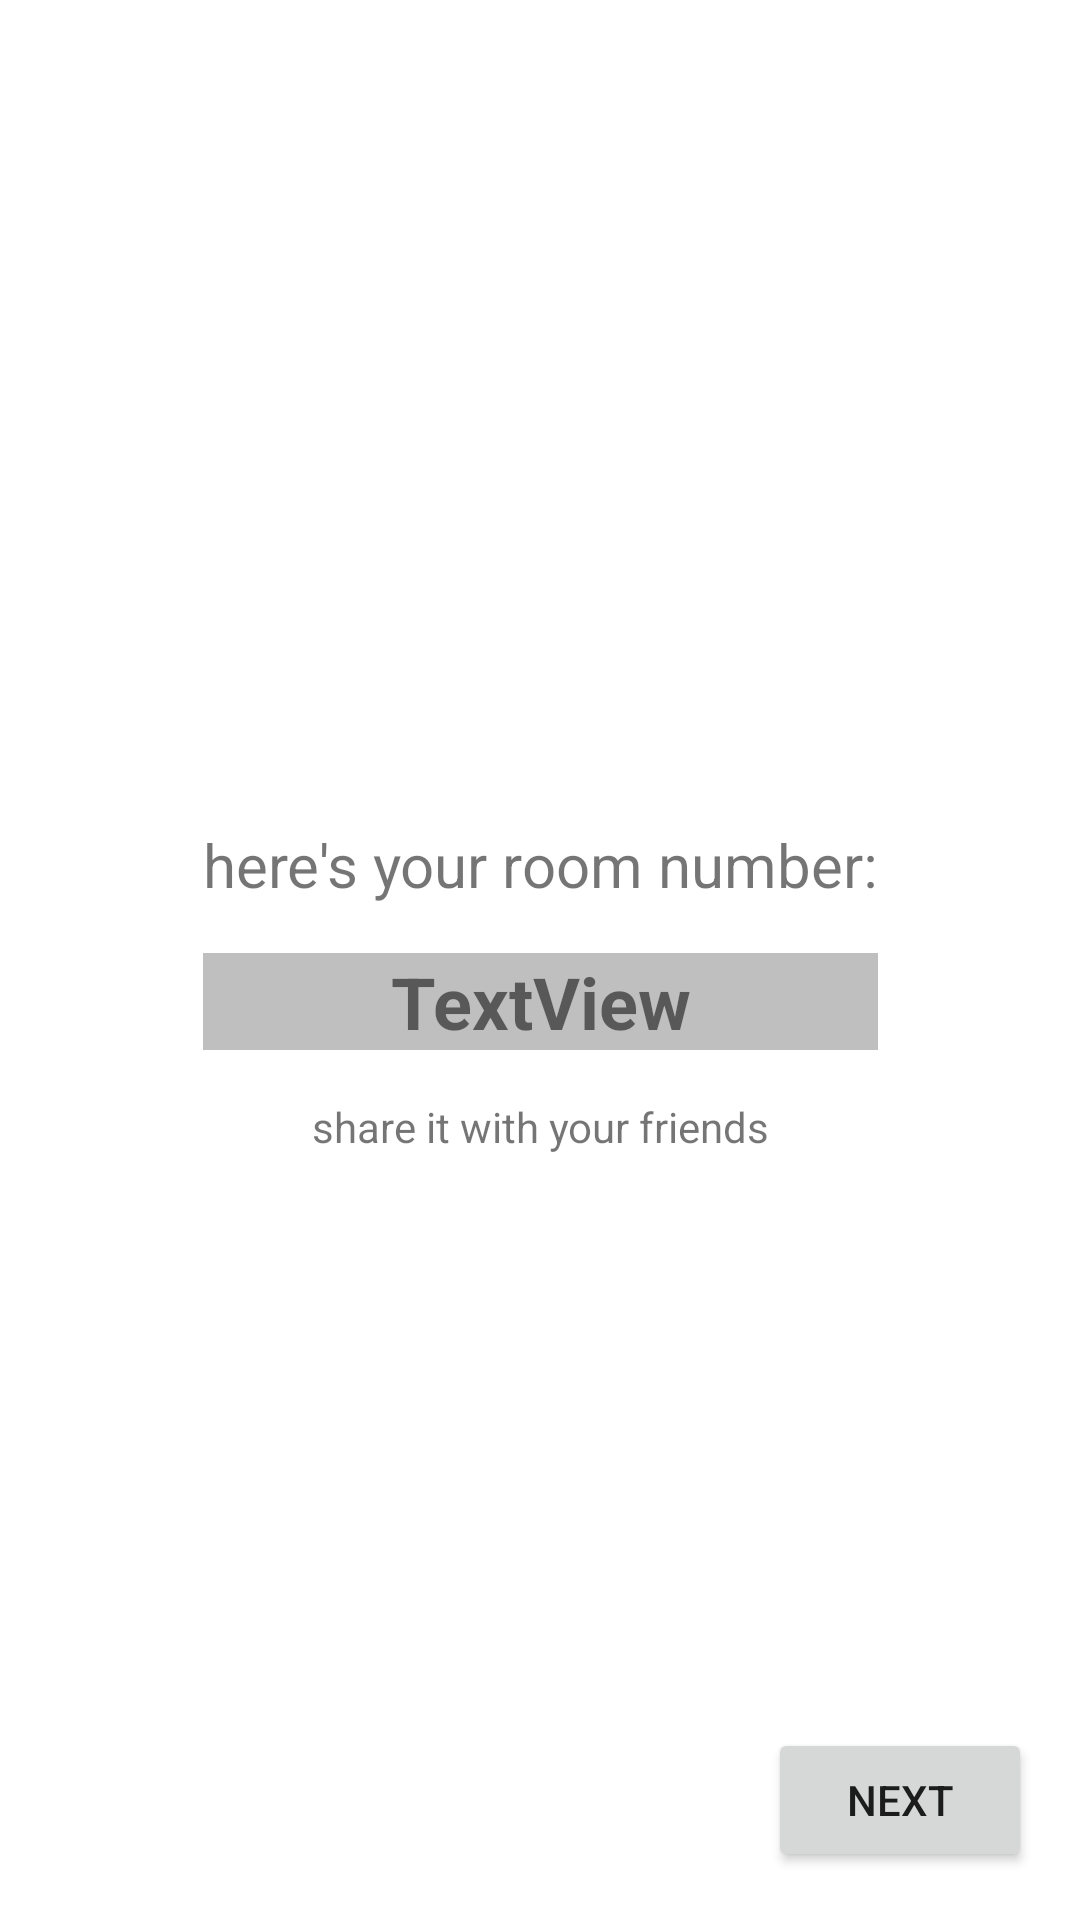

Reconstruct the res/layout file that produces this screen, plus the resources it refers to.
<!-- AndroidManifest.xml: application theme Theme.MovieMatch -->
<!-- res/layout/fragment_new_room.xml -->
<?xml version="1.0" encoding="utf-8"?>
<FrameLayout xmlns:android="http://schemas.android.com/apk/res/android"
    xmlns:app="http://schemas.android.com/apk/res-auto"
    xmlns:tools="http://schemas.android.com/tools"
    android:layout_width="match_parent"
    android:layout_height="match_parent"
    tools:context=".fragments.UsernameFragment">

    <androidx.constraintlayout.widget.ConstraintLayout
        android:layout_width="match_parent"
        android:layout_height="match_parent">


        <TextView
            android:id="@+id/textView"
            android:layout_width="wrap_content"
            android:layout_height="wrap_content"
            android:layout_marginStart="16dp"
            android:layout_marginEnd="16dp"
            android:text="@string/new_room_number"
            android:textIsSelectable="false"
            android:textSize="20sp"
            app:layout_constraintBottom_toTopOf="@+id/next"
            app:layout_constraintEnd_toEndOf="parent"
            app:layout_constraintStart_toStartOf="parent"
            app:layout_constraintTop_toTopOf="parent" />

        <Button
            android:id="@+id/next"
            android:layout_width="wrap_content"
            android:layout_height="wrap_content"
            android:layout_marginEnd="16dp"
            android:layout_marginBottom="16dp"
            android:text="@string/next"
            app:layout_constraintBottom_toBottomOf="parent"
            app:layout_constraintEnd_toEndOf="parent"
            app:layout_constraintHorizontal_bias="1.0"
            app:layout_constraintStart_toStartOf="parent" />

        <TextView
            android:id="@+id/textView2"
            android:layout_width="wrap_content"
            android:layout_height="wrap_content"
            android:layout_marginTop="16dp"
            android:text="@string/new_room_number_share"
            android:textIsSelectable="false"
            app:layout_constraintEnd_toEndOf="@+id/newRoomId"
            app:layout_constraintStart_toStartOf="@+id/newRoomId"
            app:layout_constraintTop_toBottomOf="@+id/newRoomId" />

        <TextView
            android:id="@+id/newRoomId"
            android:layout_width="0dp"
            android:layout_height="wrap_content"
            android:layout_marginTop="16dp"
            android:background="#BFBFBF"
            android:text="TextView"
            android:textAlignment="center"
            android:textIsSelectable="true"
            android:textSize="24sp"
            android:textStyle="bold"
            app:layout_constraintEnd_toEndOf="@+id/textView"
            app:layout_constraintHorizontal_bias="0.497"
            app:layout_constraintStart_toStartOf="@+id/textView"
            app:layout_constraintTop_toBottomOf="@+id/textView" />

    </androidx.constraintlayout.widget.ConstraintLayout>

</FrameLayout>
<!-- resources referenced by this layout -->
<resources>
  <string name="new_room_number">here\'s your room number:</string>
  <string name="new_room_number_share">share it with your friends</string>
  <string name="next">next</string>
  <style name="Theme.MovieMatch" parent="Theme.MaterialComponents.DayNight.DarkActionBar">
          
          <item name="colorPrimary">@color/purple_500</item>
          <item name="colorPrimaryVariant">@color/purple_700</item>
          <item name="colorOnPrimary">@color/white</item>
          
          <item name="colorSecondary">@color/teal_200</item>
          <item name="colorSecondaryVariant">@color/teal_700</item>
          <item name="colorOnSecondary">@color/black</item>
          
          <item name="android:statusBarColor" tools:targetApi="l">?attr/colorPrimaryVariant</item>
          
      </style>
  <!-- not gathered from this repository: default colours our renderer supplied (Android Studio template values) -->
  <color name="purple_500">#FF6200EE</color>
  <color name="purple_700">#FF3700B3</color>
  <color name="teal_200">#FF03DAC5</color>
  <color name="teal_700">#FF018786</color>
  <color name="black">#FF000000</color>
  <color name="white">#FFFFFFFF</color>
</resources>
